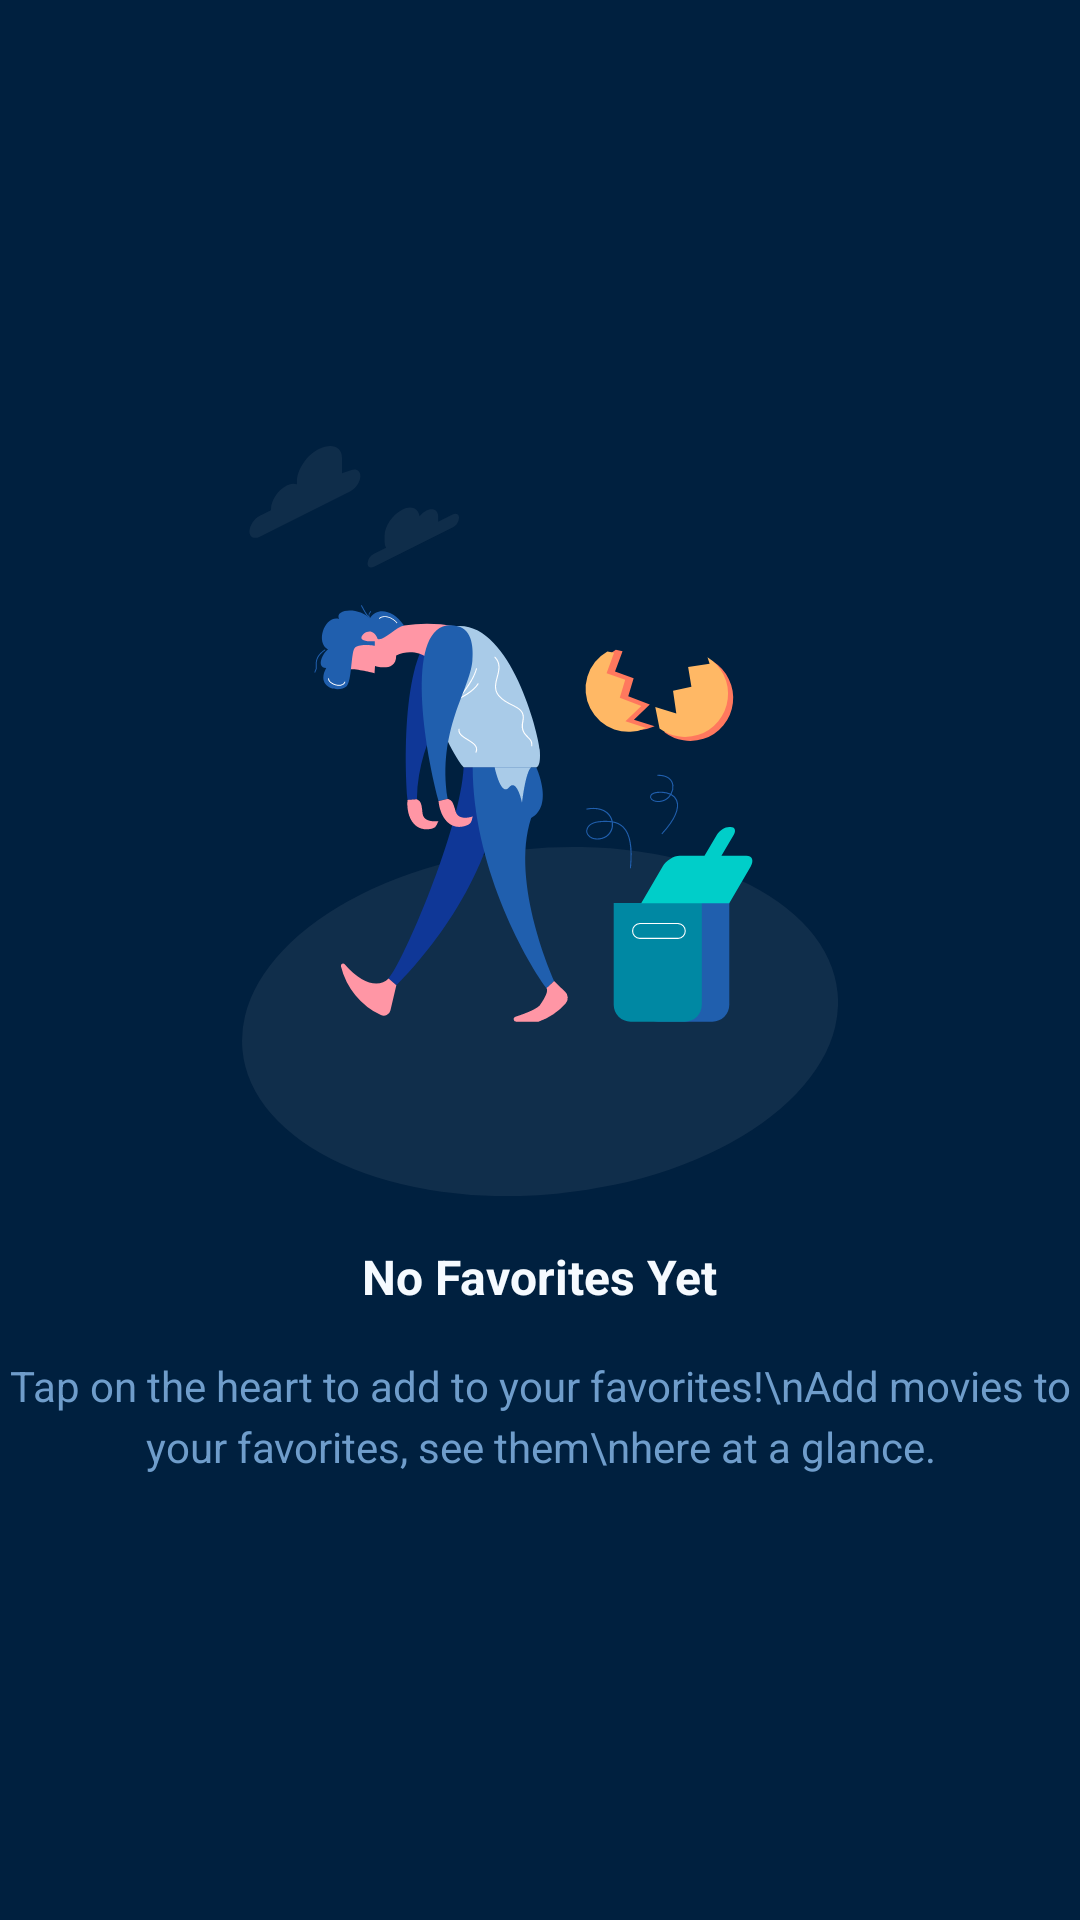

Write the Android layout XML for this screen, with the resource values it uses.
<!-- AndroidManifest.xml: application theme AppTheme -->
<!-- res/layout/activity_empty_favorite.xml -->
<?xml version="1.0" encoding="utf-8"?>
<androidx.constraintlayout.widget.ConstraintLayout xmlns:android="http://schemas.android.com/apk/res/android"
    xmlns:app="http://schemas.android.com/apk/res-auto"
    xmlns:tools="http://schemas.android.com/tools"
    android:id="@+id/main"
    android:layout_width="match_parent"
    android:layout_height="match_parent"
    tools:context=".activities.FavoriteActivity">

    <LinearLayout
        android:layout_width="wrap_content"
        android:layout_height="wrap_content"
        android:orientation="vertical"
        app:layout_constraintBottom_toBottomOf="parent"
        app:layout_constraintEnd_toEndOf="parent"
        app:layout_constraintStart_toStartOf="parent"
        app:layout_constraintTop_toTopOf="parent">

        <ImageView
            android:id="@+id/empty_favorite_logo"
            android:layout_width="250dp"
            android:layout_height="250dp"
            android:layout_gravity="center"
            android:src="@drawable/empty_favorites"
            tools:ignore="ContentDescription" />

        <TextView
            android:layout_width="wrap_content"
            android:layout_height="wrap_content"
            android:layout_marginTop="16dp"
            android:text="No Favorites Yet"
            android:textSize="16sp"
            android:textStyle="bold"
            android:layout_gravity="center"/>

        <TextView
            android:layout_width="wrap_content"
            android:layout_height="wrap_content"
            android:layout_marginTop="16dp"
            android:text="Tap on the heart to add to your favorites!\nAdd movies to your favorites, see them\nhere at a glance."
            android:textColor="@color/main_shade"
            android:layout_gravity="center"
            android:textAlignment="center"
            android:lineSpacingExtra="4dp"/>
    </LinearLayout>

</androidx.constraintlayout.widget.ConstraintLayout>
<!-- resources referenced by this layout -->
<resources>
  <color name="main_shade">#6F9DCB</color>
  <!-- drawable empty_favorites: vector/xml drawable (drawable, 9356 chars, omitted) -->
  <style name="AppTheme" parent="Theme.Material3.DayNight.NoActionBar">
          <item name="android:windowBackground">@color/main</item>
          <item name="android:statusBarColor">@color/secondary</item>
          <item name="android:textColor">@color/secondary</item>
      </style>
  <color name="main">#00203F</color>
  <color name="secondary">#F5FAFF</color>
</resources>
